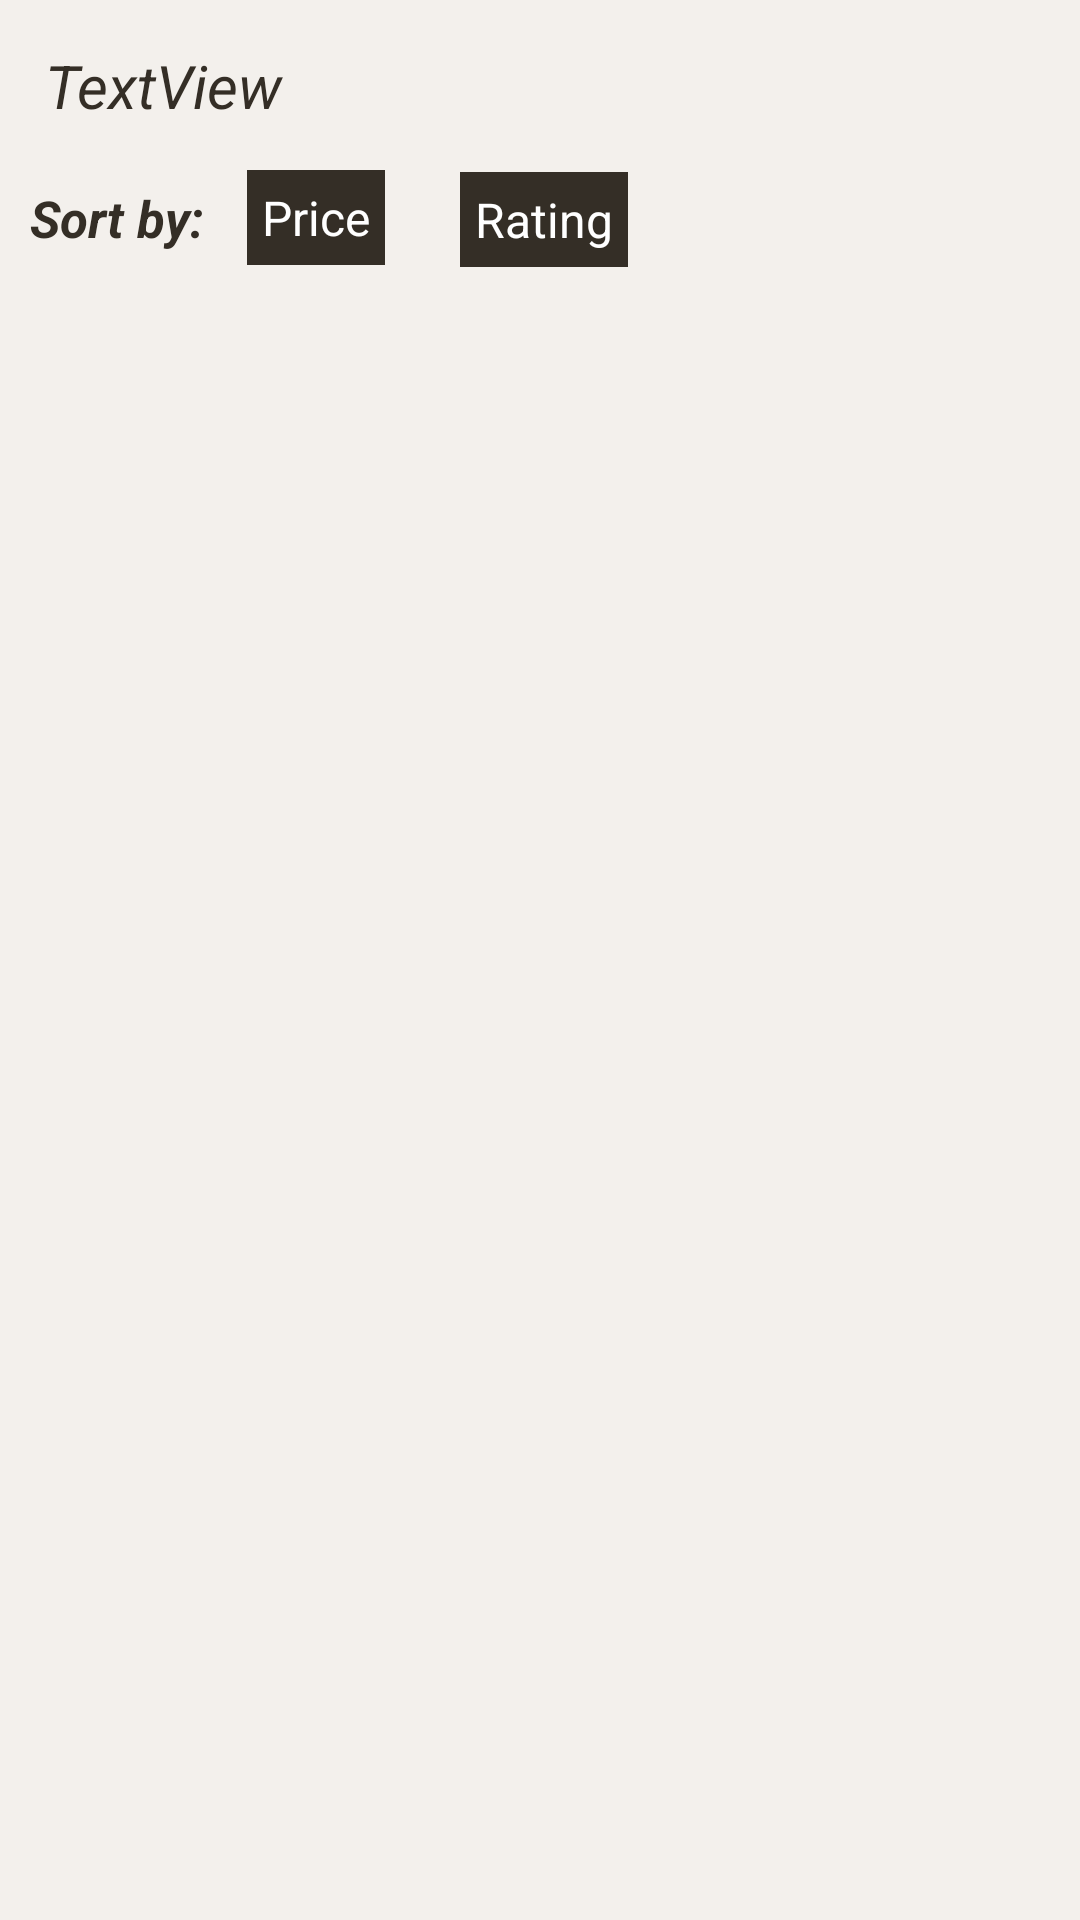

Write the Android layout XML for this screen, with the resource values it uses.
<!-- AndroidManifest.xml: application theme Theme.HoliStay -->
<!-- res/layout/activity_search_result.xml -->
<?xml version="1.0" encoding="utf-8"?>
<androidx.constraintlayout.widget.ConstraintLayout xmlns:android="http://schemas.android.com/apk/res/android"
    xmlns:app="http://schemas.android.com/apk/res-auto"
    xmlns:tools="http://schemas.android.com/tools"
    android:id="@+id/searchResults"
    android:layout_width="match_parent"
    android:layout_height="match_parent"
    android:background="@color/side_tint"
    android:backgroundTint="@color/side_tint"
    tools:context=".ui.HotelListActivity">

    <androidx.recyclerview.widget.RecyclerView
        android:id="@+id/recyclerView"
        android:layout_width="match_parent"
        android:layout_height="match_parent"
        android:layout_marginTop="100dp"
        android:scrollbarSize="10dp"
        android:scrollbarThumbVertical="@color/main_tint"
        android:scrollbars="vertical"
        app:layout_constraintBottom_toBottomOf="parent"
        app:layout_constraintEnd_toEndOf="parent"
        app:layout_constraintHorizontal_bias="1.0"
        app:layout_constraintStart_toStartOf="parent"
        app:layout_constraintTop_toTopOf="parent"
        app:layout_constraintVertical_bias="0.0" />

    <TextView
        android:id="@+id/searchResult"
        android:layout_width="0dp"
        android:layout_height="0dp"
        android:layout_marginStart="15dp"
        android:layout_marginTop="15dp"
        android:layout_marginEnd="15dp"
        android:layout_marginBottom="55dp"
        android:text="TextView"
        android:ellipsize="end"
        android:lines="1"
        android:textColor="@color/main_tint"
        android:textSize="20dp"
        android:textStyle="italic"
        app:layout_constraintBottom_toTopOf="@+id/recyclerView"
        app:layout_constraintEnd_toEndOf="parent"
        app:layout_constraintStart_toStartOf="parent"
        app:layout_constraintTop_toTopOf="parent" />

    <TextView
        android:id="@+id/sortPrice"
        android:layout_width="wrap_content"
        android:layout_height="wrap_content"
        android:layout_marginStart="10dp"
        android:layout_marginTop="10dp"
        android:layout_marginBottom="10dp"
        android:background="@color/main_tint"
        android:padding="5dp"
        android:text="Price"
        android:textColor="@color/white"
        android:textSize="16dp"
        app:layout_constraintBottom_toTopOf="@+id/recyclerView"
        app:layout_constraintStart_toEndOf="@+id/textView2"
        app:layout_constraintTop_toBottomOf="@+id/searchResult" />

    <TextView
        android:id="@+id/sortRating"
        android:layout_width="wrap_content"
        android:layout_height="wrap_content"
        android:layout_marginStart="20dp"
        android:layout_marginTop="10dp"
        android:layout_marginBottom="10dp"
        android:background="@color/main_tint"
        android:padding="5dp"
        android:text="Rating"
        android:textColor="@color/white"
        android:textSize="16dp"
        app:layout_constraintBottom_toTopOf="@+id/recyclerView"
        app:layout_constraintStart_toEndOf="@+id/priceAscending"
        app:layout_constraintTop_toBottomOf="@+id/searchResult"
        app:layout_constraintVertical_bias="0.666" />

    <TextView
        android:id="@+id/textView2"
        android:layout_width="wrap_content"
        android:layout_height="wrap_content"
        android:layout_marginStart="10dp"
        android:layout_marginTop="10dp"
        android:layout_marginBottom="10dp"
        android:text="Sort by: "
        android:textColor="@color/main_tint"
        android:textSize="17dp"
        android:textStyle="italic|bold"
        app:layout_constraintBottom_toTopOf="@+id/recyclerView"
        app:layout_constraintStart_toStartOf="parent"
        app:layout_constraintTop_toBottomOf="@+id/searchResult" />

    <ImageView
        android:id="@+id/priceAscending"
        android:layout_width="wrap_content"
        android:layout_height="wrap_content"
        android:layout_marginStart="5dp"
        android:layout_marginTop="10dp"
        android:layout_marginBottom="10dp"
        app:layout_constraintBottom_toTopOf="@+id/recyclerView"
        app:layout_constraintStart_toEndOf="@+id/sortPrice"
        app:layout_constraintTop_toBottomOf="@+id/searchResult"
        app:srcCompat="@drawable/ic_ascending" />

    <ImageView
        android:id="@+id/priceDescending"
        android:layout_width="wrap_content"
        android:layout_height="wrap_content"
        android:layout_marginStart="5dp"
        android:layout_marginTop="10dp"
        android:layout_marginBottom="10dp"
        app:layout_constraintBottom_toTopOf="@+id/recyclerView"
        app:layout_constraintStart_toEndOf="@+id/sortPrice"
        app:layout_constraintTop_toBottomOf="@+id/searchResult"
        app:srcCompat="@drawable/ic_descending" />

    <ImageView
        android:id="@+id/ratingAscending"
        android:layout_width="wrap_content"
        android:layout_height="wrap_content"
        android:layout_marginStart="5dp"
        android:layout_marginTop="10dp"
        android:layout_marginBottom="10dp"
        app:layout_constraintBottom_toTopOf="@+id/recyclerView"
        app:layout_constraintStart_toEndOf="@+id/sortRating"
        app:layout_constraintTop_toBottomOf="@+id/searchResult"
        app:srcCompat="@drawable/ic_ascending" />

    <ImageView
        android:id="@+id/ratingDescending"
        android:layout_width="wrap_content"
        android:layout_height="wrap_content"
        android:layout_marginStart="5dp"
        android:layout_marginTop="10dp"
        android:layout_marginBottom="10dp"
        app:layout_constraintBottom_toTopOf="@+id/recyclerView"
        app:layout_constraintStart_toEndOf="@+id/sortRating"
        app:layout_constraintTop_toBottomOf="@+id/searchResult"
        app:srcCompat="@drawable/ic_descending" />


</androidx.constraintlayout.widget.ConstraintLayout>
<!-- resources referenced by this layout -->
<resources>
  <color name="main_tint">#FF342E26</color>
  <color name="side_tint">#FFF3F0EC</color>
  <color name="white">#FFFFFFFF</color>
  <style name="Theme.HoliStay" parent="Theme.MaterialComponents.DayNight.NoActionBar">
          
          <item name="colorPrimary">@color/purple_500</item>
          <item name="colorPrimaryVariant">@color/purple_700</item>
          <item name="colorOnPrimary">@color/white</item>
          
          <item name="colorSecondary">@color/teal_200</item>
          <item name="colorSecondaryVariant">@color/teal_700</item>
          <item name="colorOnSecondary">@color/black</item>
          
          <item name="android:statusBarColor" tools:targetApi="l">?attr/colorPrimaryVariant</item>
          
      </style>
  <color name="purple_500">#FF6200EE</color>
  <color name="purple_700">#FF3700B3</color>
  <color name="teal_200">#FF03DAC5</color>
  <color name="teal_700">#FF018786</color>
  <color name="black">#FF000000</color>
</resources>
